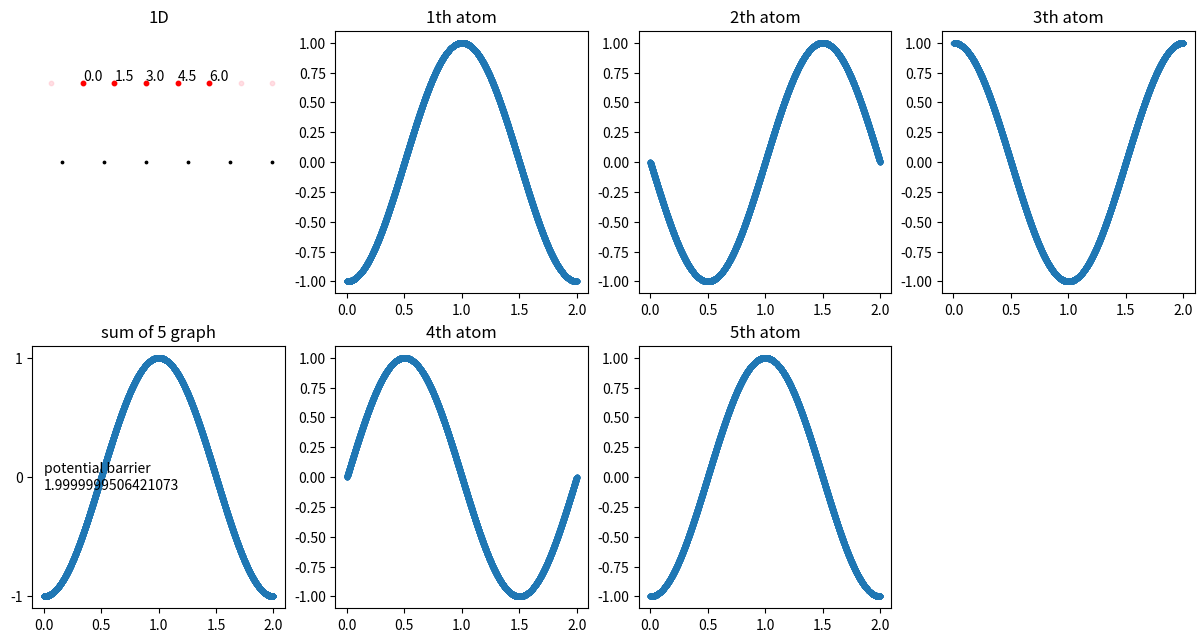

Generate this figure with matplotlib:
import numpy as np
import matplotlib.pyplot as plt

# 여러 변수
lattice = 2
tip_lattice = 1.5

atom_base = 50
tip_base = 30

atom_N_cms = 5 # 계산할 원자개수

graph_column = int(np.ceil(atom_N_cms / 2)) + 1
print(f'asdf {graph_column}')

fig = plt.figure(figsize=(15, 7.5))
# 일단 그림
ax0 = fig.add_subplot(2, graph_column, 1, title="1D")
ax0.axis('off')
# ax0.xaxis.set_visible(True)
# ax0.yaxis.set_visible(False)
# ax0.spines['left'].set_color('none')
# ax0.spines['right'].set_color('none')
# ax0.spines['top'].set_color('none')
# ax0.spines['bottom'].set_color('none')
# ax0.yaxis.tick_right()
# ax0.tick_params(axis='y', colors='none')
# ax0.xaxis.tick_bottom()

# 각 원자별 그래프
axes = []
for n in range(atom_N_cms):
    if n < graph_column - 1:
        ax = fig.add_subplot(2, graph_column, n + 2, title=f'{n + 1}th atom')
    else:
        ax = fig.add_subplot(2, graph_column, n + 3, title=f'{n + 1}th atom')
    axes.append(ax)

# ax_sum 그리기
ax_sum = fig.add_subplot(2, graph_column, graph_column + 1, title=f"sum of {atom_N_cms} graph")

# ax0 그리기
radius_tip = (atom_N_cms - 1) / 2 * tip_lattice + 0.01
ax_limit = round(radius_tip * 1.2 + lattice)
ax0.set_xlim(-lattice*1.2, ax_limit * 2 - lattice*1.2)
ax0.set_ylim(-ax_limit, ax_limit)

# 좌표 베이스
atom_base = [x * s for s in (1, -1) for x in np.arange(lattice / 2, atom_base, lattice)]

# 1D 그리기
ax0.scatter(atom_base, [0 for x in atom_base], c='k', s=3)

# 팁 원자 베이스
tip_base_list = [x * s for s in (1, -1) for x in np.arange(tip_lattice, tip_base, tip_lattice)]
tip_base_list.insert(0, 0.0)

# ax0 팁 그리기
z_0 = 3.6
ax0.scatter(tip_base_list, [z_0 for x in tip_base_list], c='pink', s=10, marker='o', alpha=0.5)  # 분홍
tip_base_list_in = [x for x in tip_base_list[0:atom_N_cms]]
ax0.scatter(tip_base_list_in, [z_0 for x in tip_base_list_in], c='r', s=10, marker='o')  # 빨강

# 빨간점 위치 그리기 (위에서 이동됨)
# ax0.set_xticks(tip_base_list_in)
for txt in tip_base_list_in:
    ax0.text(txt, z_0, f'{txt}', verticalalignment='bottom')

# 합 리스트
x_cut = 10000
ax_sum_x = [x for x in np.linspace(0, lattice, x_cut)]
ax_sum_y = [0.0 for x in np.linspace(0, lattice, x_cut)]

print(lattice-tip_lattice)

for n in range(atom_N_cms):
    x_ = np.linspace(0, lattice, x_cut)
    x_cal = np.array([x - lattice/4 - n*(lattice-tip_lattice) for x in x_])
    y_ = np.sin(2*np.pi/lattice * x_cal)
    axes[n].plot(x_, y_, linestyle=' ', marker='.')
    ax_sum_y += y_

ax_sum.plot(ax_sum_x, ax_sum_y, linestyle=' ', marker='.')
if max(ax_sum_y) - min(ax_sum_y) > 0.0000001:
    ax_sum.set_yticks([0, round(max(ax_sum_y), 4), round(min(ax_sum_y), 4)])
ax_sum.text(0.0, (max(ax_sum_y) + min(ax_sum_y)) / 2, f'potential barrier\n{max(ax_sum_y) - min(ax_sum_y)}', horizontalalignment='left', verticalalignment='center')

plt.show()
